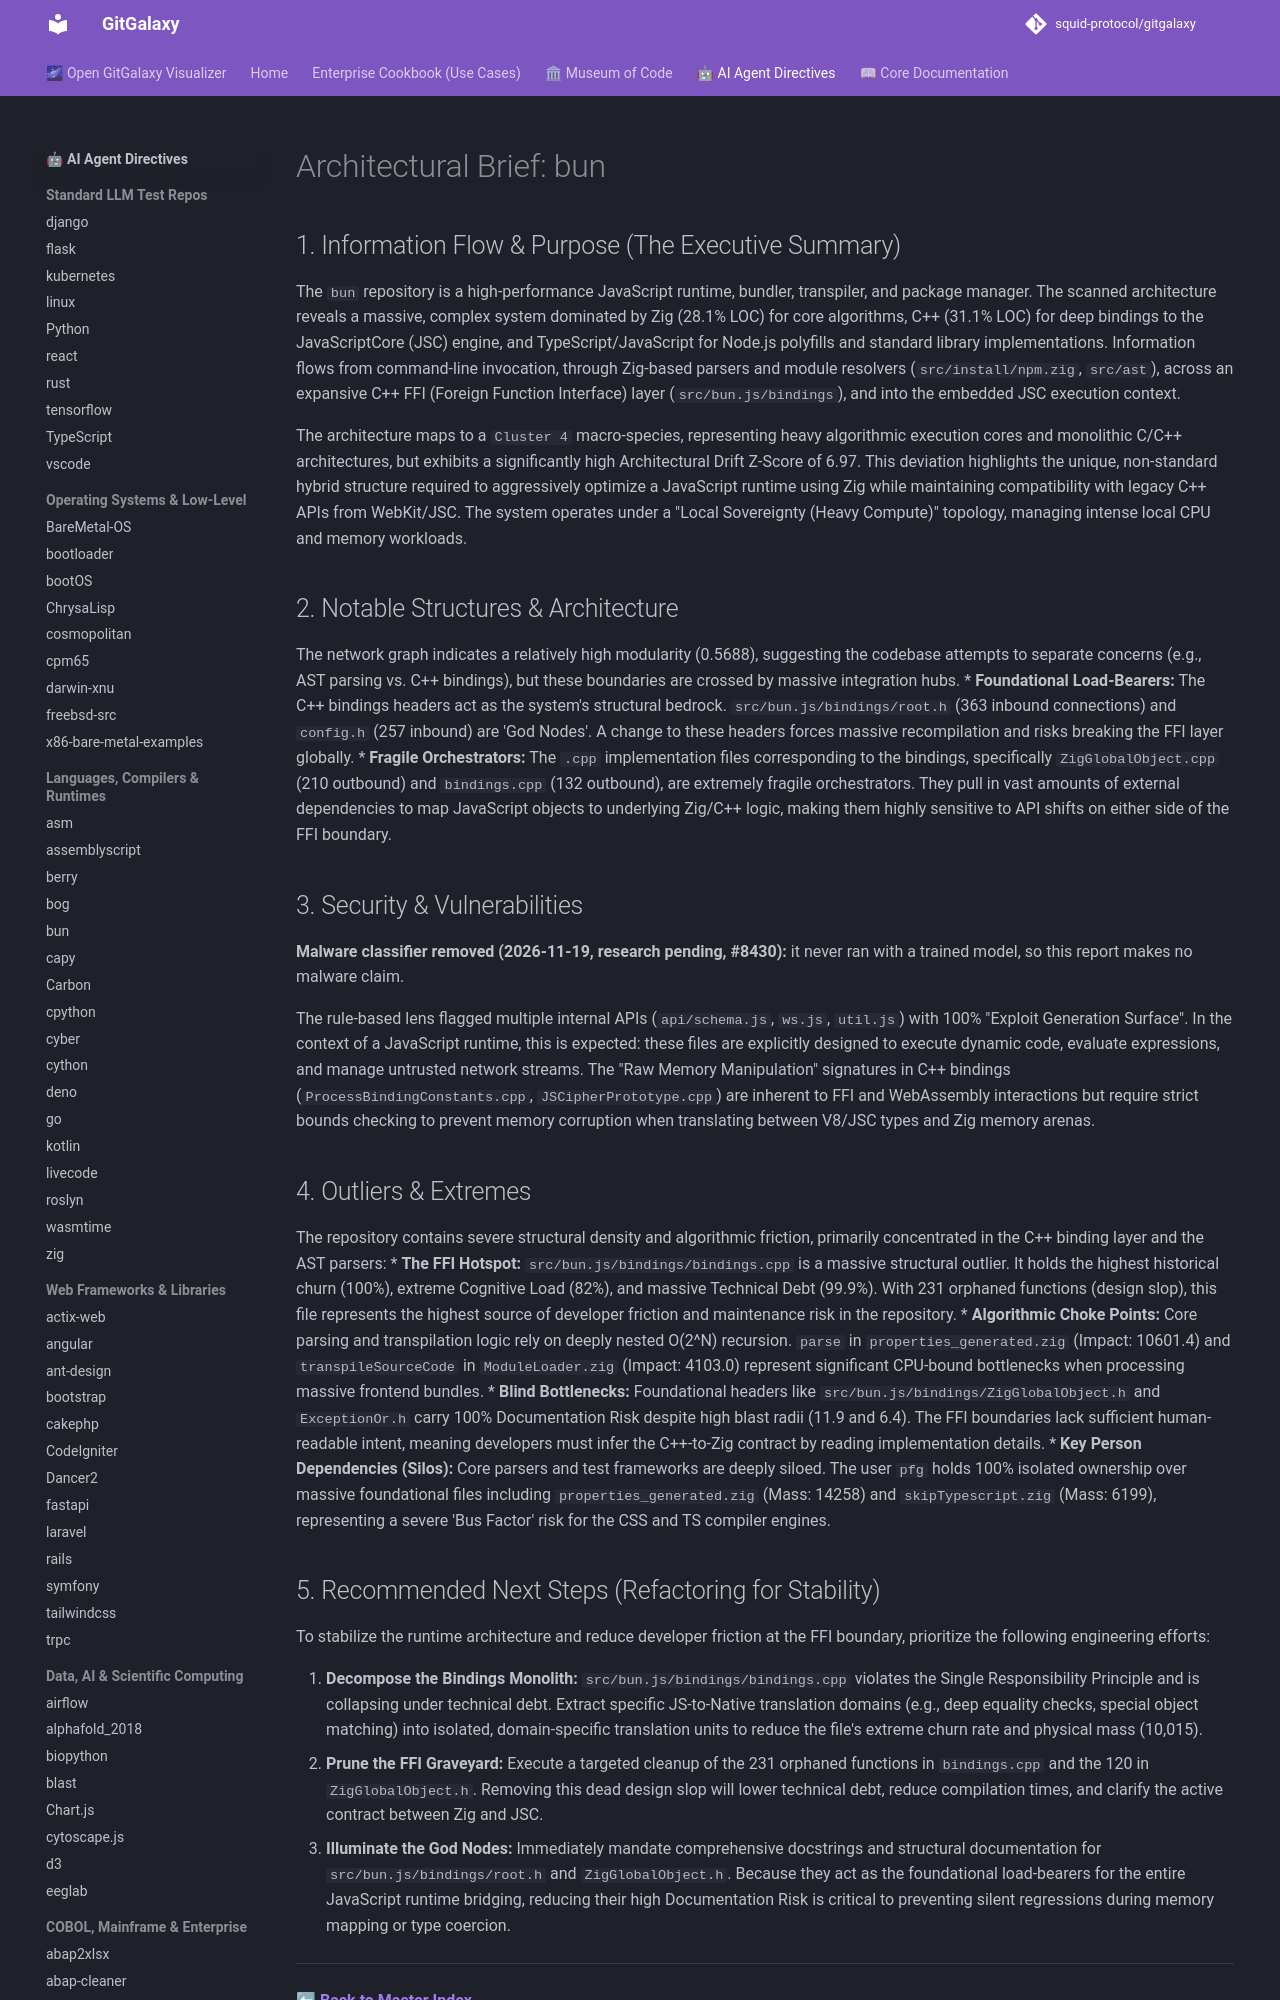

repository: squid-protocol/gitgalaxy · page: LLM-reports/bun_llm_report/index.html · generator: mkdocs

---
description: "The `bun` repository is a high-performance JavaScript runtime, bundler, transpiler, and package manager. The scanned architecture reveals a massive,..."
---
# Architectural Brief: bun

## 1. Information Flow & Purpose (The Executive Summary)
The `bun` repository is a high-performance JavaScript runtime, bundler, transpiler, and package manager. The scanned architecture reveals a massive, complex system dominated by Zig (28.1% LOC) for core algorithms, C++ (31.1% LOC) for deep bindings to the JavaScriptCore (JSC) engine, and TypeScript/JavaScript for Node.js polyfills and standard library implementations. Information flows from command-line invocation, through Zig-based parsers and module resolvers (`src/install/npm.zig`, `src/ast`), across an expansive C++ FFI (Foreign Function Interface) layer (`src/bun.js/bindings`), and into the embedded JSC execution context.

The architecture maps to a `Cluster 4` macro-species, representing heavy algorithmic execution cores and monolithic C/C++ architectures, but exhibits a significantly high Architectural Drift Z-Score of 6.97. This deviation highlights the unique, non-standard hybrid structure required to aggressively optimize a JavaScript runtime using Zig while maintaining compatibility with legacy C++ APIs from WebKit/JSC. The system operates under a "Local Sovereignty (Heavy Compute)" topology, managing intense local CPU and memory workloads.

## 2. Notable Structures & Architecture
The network graph indicates a relatively high modularity (0.5688), suggesting the codebase attempts to separate concerns (e.g., AST parsing vs. C++ bindings), but these boundaries are crossed by massive integration hubs.
* **Foundational Load-Bearers:** The C++ bindings headers act as the system's structural bedrock. `src/bun.js/bindings/root.h` (363 inbound connections) and `config.h` (257 inbound) are 'God Nodes'. A change to these headers forces massive recompilation and risks breaking the FFI layer globally.
* **Fragile Orchestrators:** The `.cpp` implementation files corresponding to the bindings, specifically `ZigGlobalObject.cpp` (210 outbound) and `bindings.cpp` (132 outbound), are extremely fragile orchestrators. They pull in vast amounts of external dependencies to map JavaScript objects to underlying Zig/C++ logic, making them highly sensitive to API shifts on either side of the FFI boundary.
